Labelled photos from "dataset", an image-classification folder in iDanishDev/Maize-Disease-Detection. The possible labels are: maize blight, maize common rust, maize gray leaf spot, maize healthy.

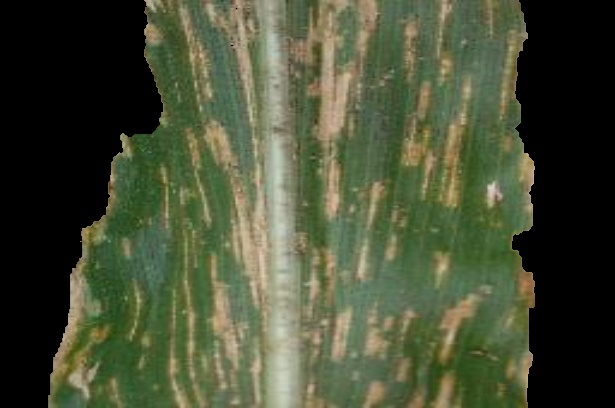
Label: maize gray leaf spot

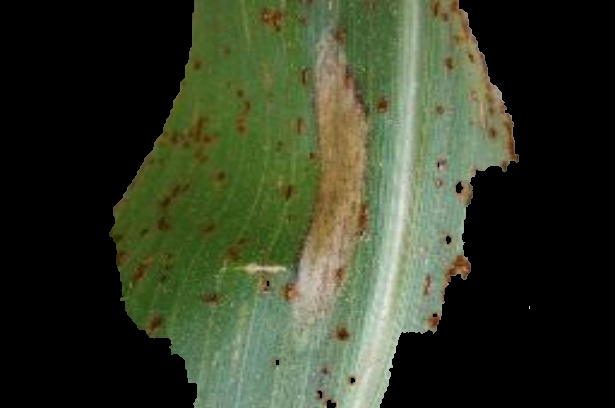
Label: maize blight

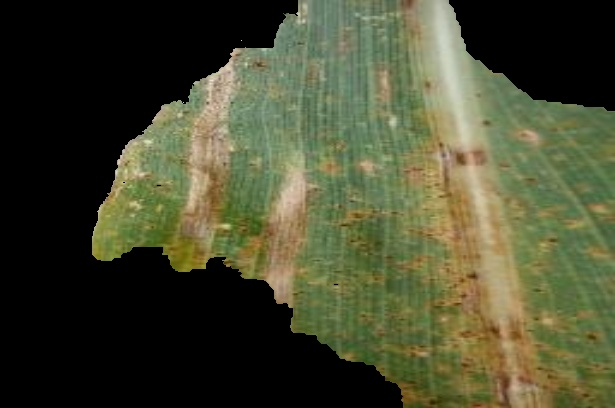
Label: maize blight

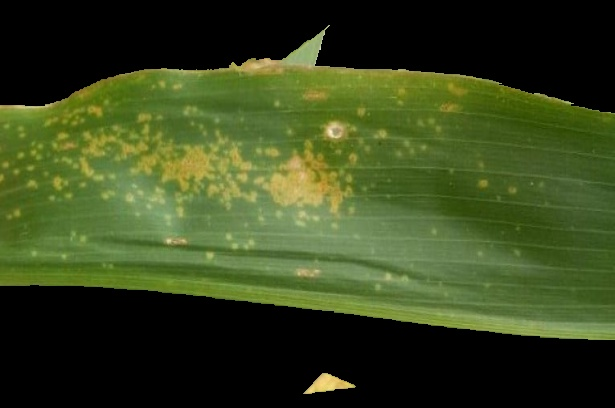
Label: maize common rust

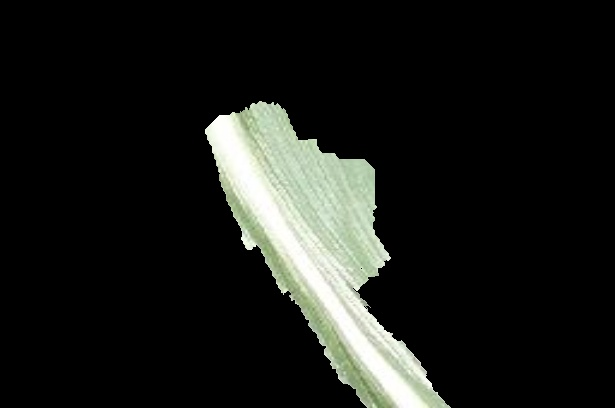
Label: maize healthy

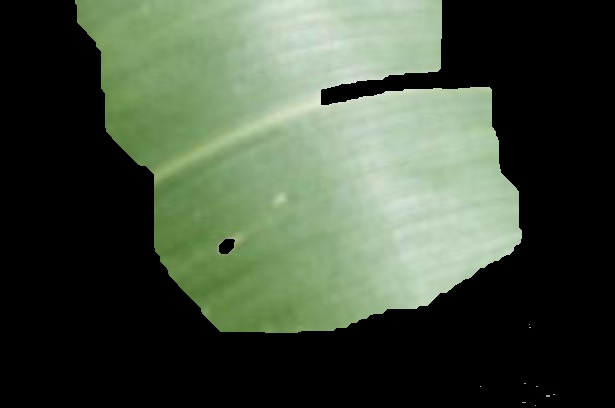
Label: maize healthy
